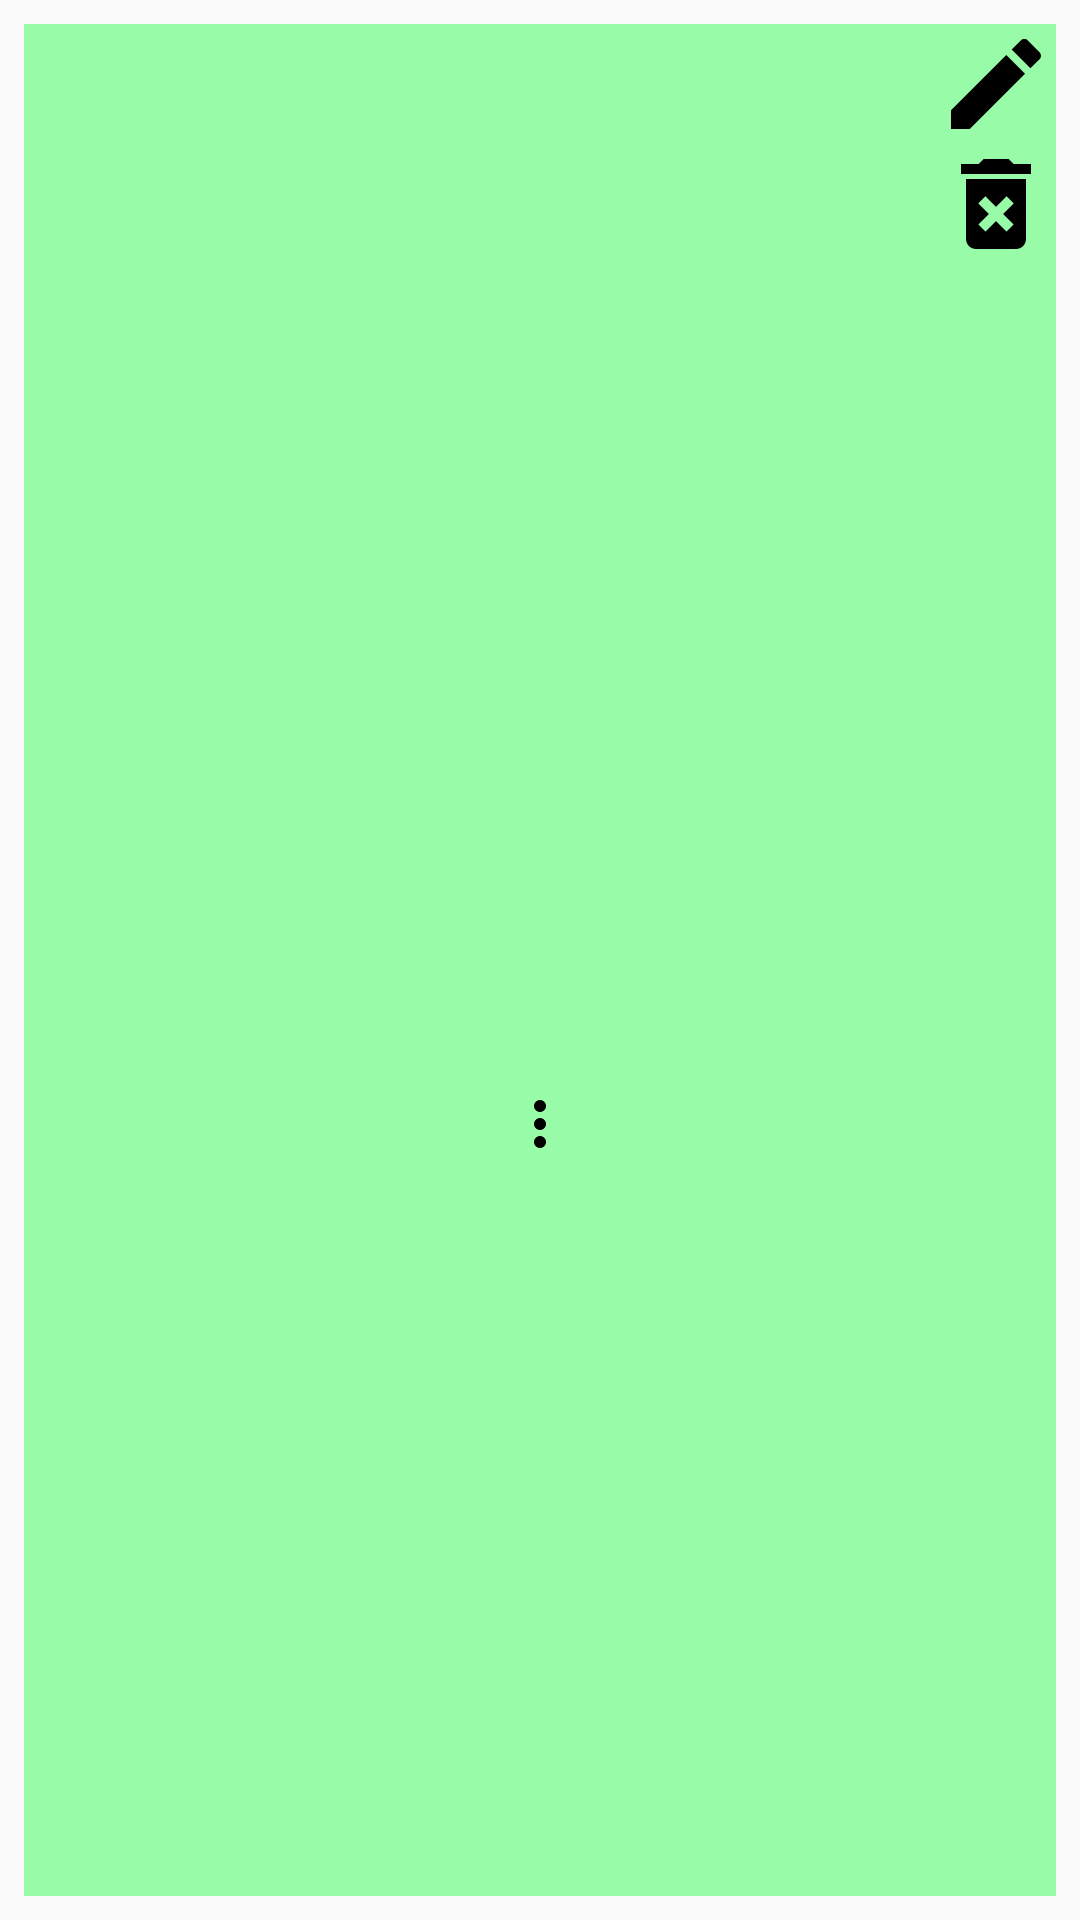

Layout XML and referenced resources for this Android screen:
<!-- AndroidManifest.xml: application theme AppTheme -->
<!-- res/layout/bookmark1_recycler_list_item.xml -->
<?xml version="1.0" encoding="utf-8"?>
<android.support.constraint.ConstraintLayout xmlns:android="http://schemas.android.com/apk/res/android"
                                             xmlns:app="http://schemas.android.com/apk/res-auto"
                                             xmlns:tools="http://schemas.android.com/tools"
                                             android:layout_width="match_parent"
                                             android:layout_height="wrap_content" android:layout_centerVertical="false"
                                             android:background="?android:attr/selectableItemBackground"
                                             android:id="@+id/bm1ItemCellLayout">

    <ImageView
            android:layout_width="0dp"
            android:layout_height="0dp" app:srcCompat="@color/timeBackGround"
            android:id="@+id/bm1Background"
            app:layout_constraintBottom_toBottomOf="parent"
            app:layout_constraintTop_toTopOf="parent" app:layout_constraintStart_toStartOf="parent"
            app:layout_constraintEnd_toEndOf="parent" android:layout_marginTop="8dp" android:layout_marginRight="8dp"
            android:layout_marginEnd="8dp" android:layout_marginBottom="8dp" android:layout_marginLeft="8dp"
            android:layout_marginStart="8dp"/>
    <TextView
            android:layout_width="wrap_content"
            android:layout_height="wrap_content"
            android:id="@+id/bm1DayText" tools:text="〇日目" android:textSize="36sp"
            android:textAppearance="@style/TextAppearance.AppCompat.Large"
            android:layout_marginTop="24dp"
            app:layout_constraintTop_toTopOf="parent"
            android:layout_marginStart="8dp"
            app:layout_constraintStart_toStartOf="parent" android:layout_marginLeft="8dp"
            app:layout_constraintEnd_toStartOf="@+id/bm1Edit"/>
    <TextView
            android:layout_width="wrap_content"
            android:layout_height="wrap_content"
            android:id="@+id/bm1Destination1"
            android:textAppearance="@style/TextAppearance.AppCompat.Large"
            tools:text="目的地名"
            app:layout_constraintEnd_toEndOf="parent"
            android:layout_marginEnd="8dp" android:layout_marginRight="8dp"
            app:layout_constraintStart_toStartOf="parent" android:layout_marginLeft="8dp"
            android:layout_marginStart="8dp"
            app:layout_constraintTop_toBottomOf="@+id/bm1Delete"/>
    <ImageView
            android:layout_width="wrap_content"
            android:layout_height="wrap_content" app:srcCompat="@drawable/ic_more_vert_black_24dp"
            android:id="@+id/bm1Etc"
            app:layout_constraintTop_toBottomOf="@+id/bm1Destination1"
            app:layout_constraintEnd_toEndOf="@+id/bm1Destination1"
            app:layout_constraintStart_toStartOf="@+id/bm1Destination1"
            app:layout_constraintBottom_toBottomOf="parent" android:layout_marginBottom="8dp"/>
    <ImageView
            android:layout_width="wrap_content"
            android:layout_height="wrap_content" app:srcCompat="@drawable/ic_edit_black_40dp"
            android:id="@+id/bm1Edit"
            android:background="?android:attr/selectableItemBackground"
            app:layout_constraintEnd_toEndOf="parent" android:layout_marginEnd="8dp" android:layout_marginRight="8dp"
            android:layout_marginTop="8dp" app:layout_constraintTop_toTopOf="parent"/>
    <ImageView
            android:layout_width="wrap_content"
            android:layout_height="wrap_content" app:srcCompat="@drawable/ic_delete_forever_black_40dp"
            android:id="@+id/bm1Delete"
            android:background="?android:attr/selectableItemBackground"
            app:layout_constraintTop_toBottomOf="@+id/bm1Edit" app:layout_constraintEnd_toEndOf="@+id/bm1Edit"
            app:layout_constraintStart_toStartOf="@+id/bm1Edit"
    />
</android.support.constraint.ConstraintLayout>
<!-- resources referenced by this layout -->
<resources>
  <color name="timeBackGround">#6402FC29</color>
  <!-- drawable ic_delete_forever_black_40dp (drawable) -->
  <vector android:height="40dp" android:tint="#010000"
      android:viewportHeight="24.0" android:viewportWidth="24.0"
      android:width="40dp" xmlns:android="http://schemas.android.com/apk/res/android">
      <path android:fillColor="#FF000000" android:pathData="M6,19c0,1.1 0.9,2 2,2h8c1.1,0 2,-0.9 2,-2L18,7L6,7v12zM8.46,11.88l1.41,-1.41L12,12.59l2.12,-2.12 1.41,1.41L13.41,14l2.12,2.12 -1.41,1.41L12,15.41l-2.12,2.12 -1.41,-1.41L10.59,14l-2.13,-2.12zM15.5,4l-1,-1h-5l-1,1L5,4v2h14L19,4z"/>
  </vector>
  <!-- drawable ic_edit_black_40dp (drawable) -->
  <vector android:height="40dp" android:tint="#010000"
      android:viewportHeight="24.0" android:viewportWidth="24.0"
      android:width="40dp" xmlns:android="http://schemas.android.com/apk/res/android">
      <path android:fillColor="#FF000000" android:pathData="M3,17.25V21h3.75L17.81,9.94l-3.75,-3.75L3,17.25zM20.71,7.04c0.39,-0.39 0.39,-1.02 0,-1.41l-2.34,-2.34c-0.39,-0.39 -1.02,-0.39 -1.41,0l-1.83,1.83 3.75,3.75 1.83,-1.83z"/>
  </vector>
  <!-- drawable ic_more_vert_black_24dp (drawable) -->
  <vector android:height="24dp" android:tint="#010000"
      android:viewportHeight="24.0" android:viewportWidth="24.0"
      android:width="24dp" xmlns:android="http://schemas.android.com/apk/res/android">
      <path android:fillColor="#FF000000" android:pathData="M12,8c1.1,0 2,-0.9 2,-2s-0.9,-2 -2,-2 -2,0.9 -2,2 0.9,2 2,2zM12,10c-1.1,0 -2,0.9 -2,2s0.9,2 2,2 2,-0.9 2,-2 -0.9,-2 -2,-2zM12,16c-1.1,0 -2,0.9 -2,2s0.9,2 2,2 2,-0.9 2,-2 -0.9,-2 -2,-2z"/>
  </vector>
  <style name="AppTheme" parent="Theme.AppCompat.Light.DarkActionBar">
          
          <item name="colorPrimary">@color/colorPrimary</item>
          <item name="colorPrimaryDark">@color/colorPrimaryDark</item>
          <item name="colorAccent">@color/colorAccent</item>
          
          <item name="windowNoTitle">true</item>
      </style>
  <color name="colorPrimary">#1A3BE4</color>
  <color name="colorPrimaryDark">#2F70CB</color>
  <color name="colorAccent">#84FF0000</color>
</resources>
